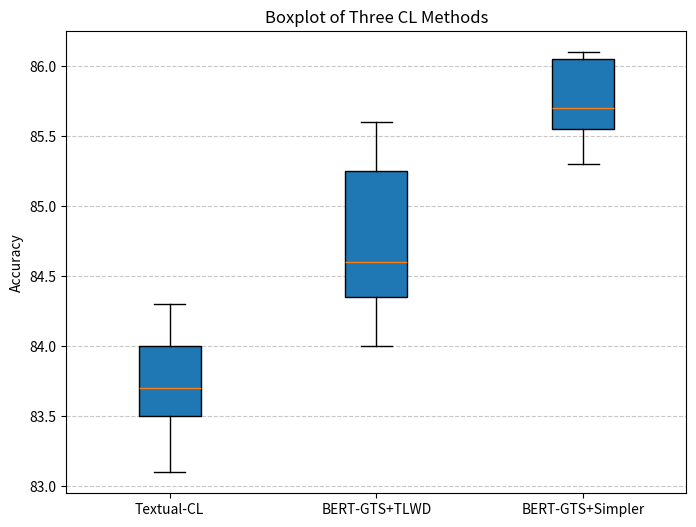

The matplotlib source for this figure:
import matplotlib.pyplot as plt

# 数据
data = [
    [83.1, 83.9, 83.7, 84.3, 83.7, 84.1, 83.3],  # Group 1
    [85.1, 85.4, 84.0, 84.3, 85.6, 84.4, 84.6],  # Group 2
    [85.5, 86.0, 85.7, 86.1, 86.1, 85.6, 85.3]   # Group 3
]

# 绘制箱线图
plt.figure(figsize=(8, 6))
plt.boxplot(data, labels=["Textual-CL", "BERT-GTS+TLWD", "BERT-GTS+Simpler"], patch_artist=True)

# 设置图表标题和标签
plt.title("Boxplot of Three CL Methods")
plt.ylabel("Accuracy")
plt.grid(axis='y', linestyle='--', alpha=0.7)

# 显示图表
plt.show()